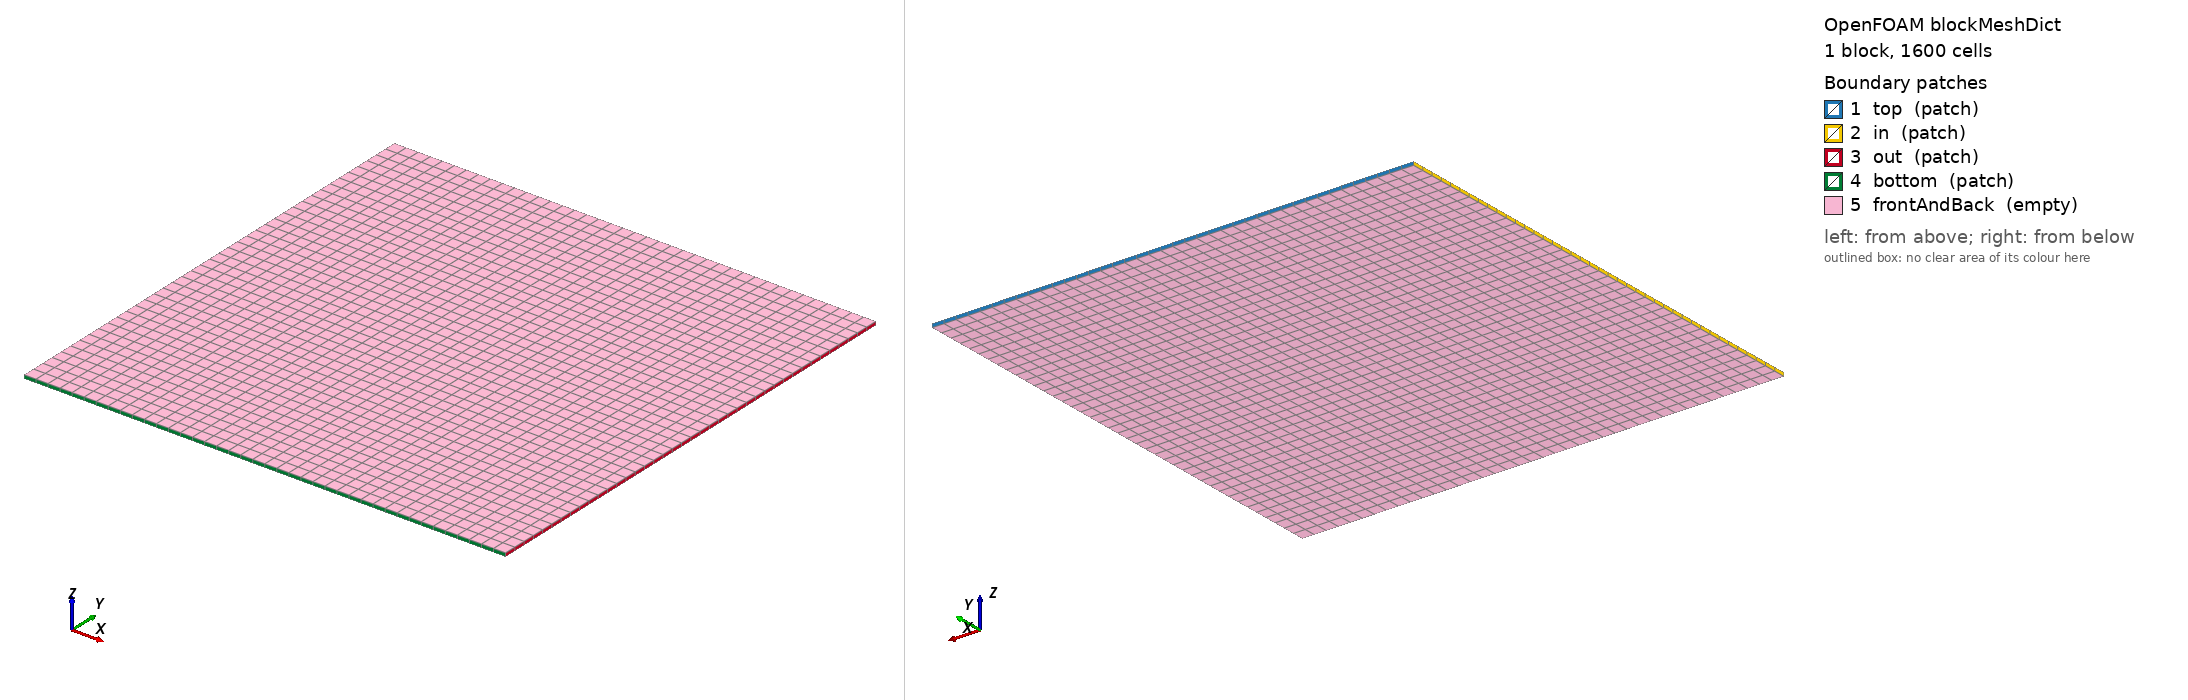

OpenFOAM case: the mesh blockMesh builds from blockMeshDict, 1 block(s), 1600 cells. Boundary patches (legend numbers): 1 top (patch), 2 in (patch), 3 out (patch), 4 bottom (patch), 5 frontAndBack (empty). Left view from above one corner, right view from below the opposite corner. Boundary conditions: 0 field file(s) under 0/; 0 of 5 drawn patches have an entry in a shipped field file.

=== constant/polyMesh/blockMeshDict ===
/*--------------------------------*- C++ -*----------------------------------*\
| =========                 |                                                 |
| \\      /  F ield         | OpenFOAM: The Open Source CFD Toolbox           |
|  \\    /   O peration     | Version:  2.3.0                                 |
|   \\  /    A nd           | Web:      www.OpenFOAM.org                      |
|    \\/     M anipulation  |                                                 |
\*---------------------------------------------------------------------------*/
FoamFile
{
    version     2.0;
    format      ascii;
    class       dictionary;
    object      blockMeshDict;
}
// * * * * * * * * * * * * * * * * * * * * * * * * * * * * * * * * * * * * * //

convertToMeters 20;

vertices
(
    (-1 -1  0)
    ( 1 -1  0)
    ( 1  1  0)
    (-1  1  0)
    (-1 -1  0.015)
    ( 1 -1  0.015)
    ( 1  1  0.015)
    (-1  1  0.015)
);

blocks
(
    hex (0 1 2 3 4 5 6 7) (40 40 1) simpleGrading (1 1 1)
);

edges
(
);

boundary
(
    top
    {
        type patch;
        faces
        (
            (3 7 6 2)
        );
    }
    in
    {
        type patch;
        faces
        (
            (0 4 7 3)
        );
    }
    out
    {
        type patch;
        faces
        (
            (2 6 5 1)
        );
    }
    bottom
    {
        type patch;
        faces
        (
            (1 5 4 0)
        );
    }
    frontAndBack
    {
        type empty;
        faces
        (
            (0 3 2 1)
            (4 5 6 7)
        );
    }
);

mergePatchPairs
(
);

// ************************************************************************* //
